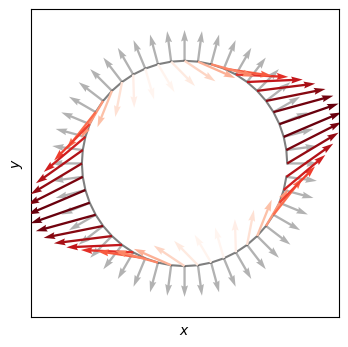

The matplotlib source for this figure:
%matplotlib notebook

import numpy as np
import matplotlib.pyplot as plt
from mpl_toolkits.mplot3d import Axes3D

def traction_circle(stress, npts=48, ax=None):
    """
    Visualize a second order tensor as a collection of
    tractions vectors over a circle.
    Parameters
    ----------
    stress : ndarray
        Stress tensor.
    npts : int, optional
        Number of vector to plot over the circle.
    ax : Matplotlib axes, optional
        Axes where the plot is going to be added.    
    """
    rad = 1
    theta = np.linspace(0, 2*np.pi, npts, endpoint=False)
    nx = np.cos(theta)
    ny = np.sin(theta)
    vec = np.vstack((nx, ny))
    tracciones = stress.dot(vec)
    plt.figure(figsize=(4, 4))
    ax = plt.gca()
    plt.plot(rad * nx, rad * ny, alpha=0.5, color="black", zorder=4)
    plt.quiver(rad * nx, rad * ny, 
               nx, ny, alpha=0.3, scale=10, zorder=3)
    plt.quiver(rad * nx, rad * ny, 
               tracciones[0, :], tracciones[1, :],
               np.sqrt (tracciones[0, :]**2 + tracciones[1, :]**2),
               scale=30, cmap="Reds", zorder=5)
    plt.axis("image")
    plt.xticks([])
    plt.yticks([])
    plt.xlabel(r"$x$")
    plt.ylabel(r"$y$")
    plt.xlim(-1.5, 1.5)
    plt.ylim(-1.5, 1.5)
    return ax

esfuerzo = np.array([
    [5, 3],
    [3, -2]])

traction_circle(esfuerzo)

def traction_sphere(stress):
    """
    Visualize a second order tensor as a collection of
    tractions vectors over a circle.
    Parameters
    ----------
    stress : ndarray
        Stress tensor.
    npts : int, optional
        Number of vector to plot over the circle.
    ax : Matplotlib axes, optional
        Axes where the plot is going to be added.    
    """
    azimuth = np.linspace(0, 2*np.pi, 21)
    zenith = np.linspace(0, np.pi, 21)
    azimuth, zenith = np.meshgrid(azimuth, zenith)
    X = np.sin(zenith) * np.cos(azimuth)
    Y = np.sin(zenith) * np.sin(azimuth)
    Z = np.cos(zenith)

    vec = np.vstack((X.flatten(), Y.flatten(), Z.flatten()))
    tracciones = stress.dot(vec)

    fig = plt.figure(figsize=(4, 4))
    ax = Axes3D(fig)
    ax.plot_surface(X, Y, Z, rstride=1, cstride=1)
    ax.quiver(X.flatten(), Y.flatten(), Z.flatten(),
              tracciones[0, :], tracciones[1, :], tracciones[2, :],
              length=0.1, normalize=False, color="red")
    return ax

esfuerzo_3d = np.array([
    [5, 0, 0],
    [0, 1, 0],
    [0, 0, 3]])

traction_sphere(esfuerzo_3d);

